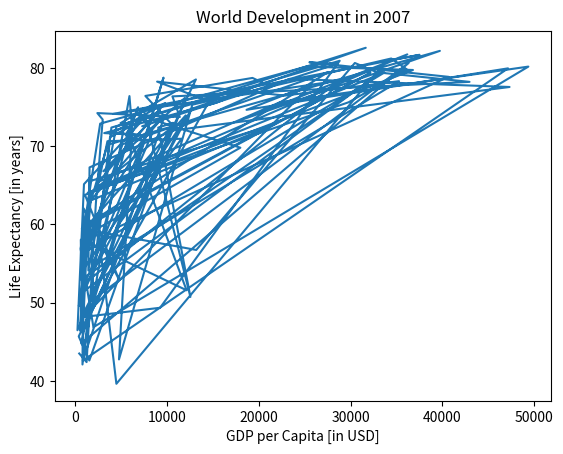

Recreate this plot in Python.
import matplotlib.pyplot as plt
# Strings
xlab = 'GDP per Capita [in USD]'
ylab = 'Life Expectancy [in years]'
title = 'World Development in 2007'

gdp_cap = [974.5803384, 5937.029525999998, 6223.367465, 4797.231267, 12779.37964, 34435.367439999995, 36126.4927,
           29796.04834, 1391.253792, 33692.60508, 1441.284873, 3822.137084, 7446.298803, 12569.85177, 9065.800825,
           10680.79282, 1217.032994, 430.0706916, 1713.778686, 2042.09524, 36319.23501, 706.016537, 1704.063724,
           13171.63885,
           4959.114854, 7006.580419, 986.1478792, 277.5518587, 3632.557798, 9645.06142, 1544.750112, 14619.222719999998, 8948.102923,
           22833.30851, 35278.41874, 2082.4815670000007, 6025.3747520000015, 6873.262326000001, 5581.180998, 5728.353514, 12154.08975,
           641.3695236000002, 690.8055759, 33207.0844, 30470.0167, 13206.48452, 752.7497265, 32170.37442, 1327.60891,
           27538.41188, 5186.050003, 942.6542111, 579.2317429999998, 1201.637154, 3548.3308460000007, 39724.97867,
           18008.94444, 36180.78919, 2452.210407, 3540.651564, 11605.71449, 4471.061906, 40675.99635, 25523.2771,
           28569.7197, 7320.8802620000015, 31656.06806, 4519.461171, 1463.249282, 1593.06548, 23348.139730000006,
           47306.98978, 10461.05868, 1569.331442, 414.5073415, 12057.49928, 1044.770126, 759.3499101, 12451.6558,
           1042.581557, 1803.151496, 10956.99112, 11977.57496, 3095.7722710000007, 9253.896111, 3820.17523, 823.6856205,
           944.0, 4811.060429, 1091.359778, 36797.93332, 25185.00911, 2749.320965, 619.6768923999998, 2013.977305,
           49357.19017, 22316.19287, 2605.94758, 9809.185636, 4172.838464, 7408.905561, 3190.481016, 15389.924680000002,
           20509.64777, 19328.70901, 7670.122558, 10808.47561, 863.0884639000002, 1598.435089, 21654.83194, 1712.472136,
           9786.534714, 862.5407561000002, 47143.17964, 18678.31435, 25768.25759, 926.1410683, 9269.657808, 28821.0637,
           3970.095407, 2602.394995, 4513.480643, 33859.74835, 37506.41907, 4184.548089, 28718.27684, 1107.482182,
           7458.396326999998, 882.9699437999999, 18008.50924, 7092.923025, 8458.276384, 1056.380121, 33203.26128,
           42951.65309, 10611.46299, 11415.80569, 2441.576404, 3025.349798, 2280.769906, 1271.211593, 469.70929810000007]


life_exp = [43.828, 76.423, 72.301, 42.731, 75.32, 81.235, 79.829, 75.635, 64.062, 79.441, 56.728, 65.554, 74.852,
            50.728, 72.39, 73.005, 52.295, 49.58, 59.723, 50.43, 80.653, 44.74100000000001, 50.651, 78.553, 72.961,
            72.889, 65.152, 46.462, 55.322, 78.782, 48.328, 75.748, 78.273, 76.486, 78.332, 54.791, 72.235, 74.994,
            71.33800000000002, 71.878, 51.57899999999999, 58.04, 52.947, 79.313, 80.657, 56.735, 59.448, 79.406, 60.022,
            79.483, 70.259, 56.007, 46.38800000000001, 60.916, 70.19800000000001, 82.208, 73.33800000000002, 81.757,
            64.69800000000001, 70.65, 70.964, 59.545, 78.885, 80.745, 80.546, 72.567, 82.603, 72.535, 54.11, 67.297,
            78.623, 77.58800000000002, 71.993, 42.592, 45.678, 73.952, 59.44300000000001, 48.303, 74.241, 54.467,
            64.164,
            72.801, 76.195, 66.803, 74.543, 71.164, 42.082, 62.069, 52.90600000000001, 63.785, 79.762, 80.204, 72.899,
            56.867, 46.859, 80.196, 75.64, 65.483, 75.53699999999998, 71.752, 71.421, 71.688, 75.563, 78.098,
            78.74600000000002, 76.442, 72.476, 46.242, 65.528, 72.777, 63.062, 74.002, 42.56800000000001, 79.972,
            74.663, 77.926, 48.159, 49.339, 80.941, 72.396, 58.556, 39.613, 80.884, 81.70100000000002, 74.143, 78.4,
            52.517, 70.616, 58.42, 69.819, 73.923, 71.777, 51.542, 79.425, 78.242, 76.384, 73.747, 74.249, 73.422,
            62.698, 42.38399999999999, 43.487]


# Make a line plot, gdp_cap on the x-axis, life_exp on the y-axis
plt.plot(gdp_cap, life_exp)

# add x-label, y-label
plt.xlabel(xlab)
plt.ylabel(ylab)

# add title
plt.title(title)

# Display the plot
plt.show()

